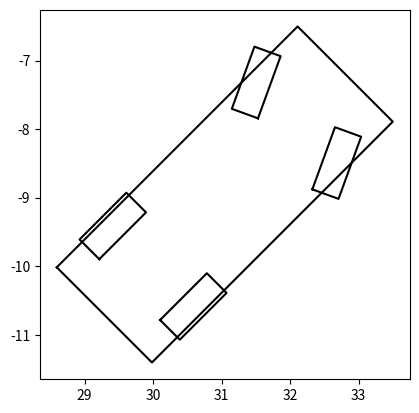

Source code (Python):
import numpy as np

class Description:

    def __init__(self, overall_length, overall_width, rear_overhang, tyre_diameter, tyre_width, axle_track, wheelbase):
        
        """
        At initialisation
        :param overall_length:      (float) vehicle's overall length [m]
        :param overall_width:       (float) vehicle's overall width [m]
        :param rear_overhang:       (float) distance between the rear bumper and the rear axle [m]
        :param tyre_diameter:       (float) vehicle's tyre diameter [m]
        :param tyre_width:          (float) vehicle's tyre width [m]
        :param axle_track:          (float) vehicle's axle track [m]
        :param wheelbase:           (float) vehicle's wheelbase [m]
        
        At every time step
        :param x:                   (float) x-coordinate of the vehicle's rear axle
        :param y:                   (float) y-coordinate of the vehicle's rear axle
        :param yaw:                 (float) vehicle's heading [rad]
        :param steer:               (float) vehicle's steering angle [rad]
        
        :return outlines:           (list) vehicle's outlines [x, y]
        :return fr_wheel:           (list) vehicle's front-right axle [x, y]
        :return rr_wheel:           (list) vehicle's rear-right axle [x, y]
        :return fl_wheel:           (list) vehicle's front-left axle [x, y]
        :return rl_wheel:           (list) vehicle's rear-right axle [x, y]
        """

        centre_to_wheel = axle_track / 2
        centre_to_side = overall_width / 2
        rear_axle_to_front_bumper = overall_length - rear_overhang

        vehicle_vertices = np.array([(-rear_overhang,              centre_to_side),
                                     ( rear_axle_to_front_bumper,  centre_to_side),
                                     ( rear_axle_to_front_bumper, -centre_to_side),
                                     (-rear_overhang,             -centre_to_side)])

        wheel_vertices = np.array([(-tyre_diameter,  tyre_width - centre_to_wheel),
                                   ( tyre_diameter,  tyre_width - centre_to_wheel),
                                   ( tyre_diameter, -tyre_width - centre_to_wheel),
                                   (-tyre_diameter, -tyre_width - centre_to_wheel)])

        self.outlines = np.concatenate((vehicle_vertices, [vehicle_vertices[0]]))

        self.wheel_format = np.concatenate((wheel_vertices, [wheel_vertices[0]]))
        self.rl_wheel = np.array(self.wheel_format, copy=True)
        self.rl_wheel[:,1] *= -1
        self.fl_wheel = np.array(self.rl_wheel, copy=True)
        self.fl_wheel[:, 0] += wheelbase 
        self.fr_wheel = np.array(self.wheel_format, copy=True)
        self.fr_wheel[:, 0] += wheelbase
                                   
        self.fr_wheel_centre = np.array([(self.fr_wheel[0][0] + self.fr_wheel[2][0]) / 2,
                                         (self.fr_wheel[0][1] + self.fr_wheel[2][1]) / 2])

        self.fl_wheel_centre = np.array([(self.fl_wheel[0][0] + self.fl_wheel[2][0]) / 2,
                                         (self.fl_wheel[0][1] + self.fl_wheel[2][1]) / 2])

    def get_rotation_matrix(self, angle):

        return np.array([( np.cos(angle), np.sin(angle)),
                         (-np.sin(angle), np.cos(angle))])

    def transform(self, point, x, y, angle_vector):

        # Rotational transform
        point = point.dot(angle_vector).T

        # Position translation
        point[0,:] += x
        point[1,:] += y
        
        return point

    def plot_car(self, x, y, yaw, steer=0.0):

        # Rotation matrices
        yaw_vector   = self.get_rotation_matrix(yaw)
        steer_vector = self.get_rotation_matrix(steer)

        fr_wheel = np.array(self.fr_wheel, copy=True)
        fl_wheel = np.array(self.fl_wheel, copy=True)

        # Rotate the wheels about its position
        fr_wheel -= self.fr_wheel_centre
        fl_wheel -= self.fl_wheel_centre
        fr_wheel  = fr_wheel.dot(steer_vector)
        fl_wheel  = fl_wheel.dot(steer_vector)
        fr_wheel += self.fr_wheel_centre
        fl_wheel += self.fl_wheel_centre

        outlines = self.transform(self.outlines, x, y, yaw_vector)
        fr_wheel = self.transform(fr_wheel, x, y, yaw_vector)
        fl_wheel = self.transform(fl_wheel, x, y, yaw_vector)
        rr_wheel = self.transform(self.wheel_format, x, y, yaw_vector)
        rl_wheel = self.transform(self.rl_wheel, x, y, yaw_vector)

        return outlines, fr_wheel, rr_wheel, fl_wheel, rl_wheel

def main():

    from matplotlib import pyplot as plt

    # Based on Tesla's model S 100D (https://www.car.info/en-se/tesla/model-s/model-s-100-kwh-awd-16457112/specs)
    overall_length = 4.97
    overall_width = 1.964
    tyre_diameter = 0.4826
    tyre_width = 0.2032
    axle_track = 1.662
    wheelbase = 2.96
    rear_overhang = (overall_length - wheelbase) / 2
    colour = 'black'

    desc = Description(overall_length, overall_width, rear_overhang, tyre_diameter, tyre_width, axle_track, wheelbase)
    desc_plots = desc.plot_car(30.0, -10.0, np.pi/4, np.deg2rad(25))
    
    ax = plt.axes()
    ax.set_aspect('equal')

    for desc_plot in desc_plots:
        ax.plot(*desc_plot, color=colour)

    plt.show()

if __name__ == '__main__':
    main()